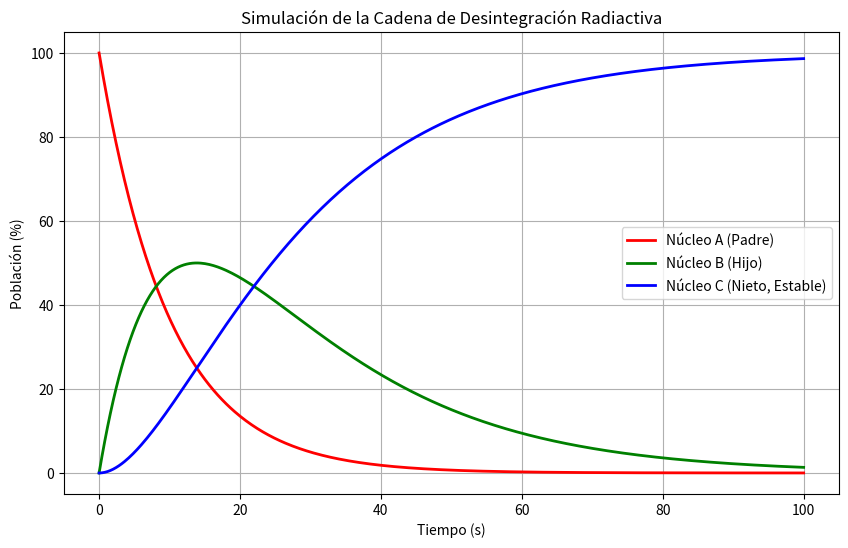

Write Python code to recreate this figure.
%matplotlib inline
import numpy as np
import matplotlib.pyplot as plt
from scipy.integrate import odeint

# Constantes de desintegración (1/s)
lambda_A = 0.1   # Núcleo padre decae rápido
lambda_B = 0.05  # Núcleo hijo decae más lento

def decay_chain(y, t):
    N_A, N_B, N_C = y
    dN_A_dt = -lambda_A * N_A
    dN_B_dt = lambda_A * N_A - lambda_B * N_B
    dN_C_dt = lambda_B * N_B
    return [dN_A_dt, dN_B_dt, dN_C_dt]

# Condiciones iniciales: 100% de A
y0 = [100.0, 0.0, 0.0]
t = np.linspace(0, 100, 500)

sol = odeint(decay_chain, y0, t)

plt.figure(figsize=(10, 6))
plt.plot(t, sol[:, 0], 'r', linewidth=2, label='Núcleo A (Padre)')
plt.plot(t, sol[:, 1], 'g', linewidth=2, label='Núcleo B (Hijo)')
plt.plot(t, sol[:, 2], 'b', linewidth=2, label='Núcleo C (Nieto, Estable)')

plt.title('Simulación de la Cadena de Desintegración Radiactiva')
plt.xlabel('Tiempo (s)')
plt.ylabel('Población (%)')
plt.legend(loc='best')
plt.grid(True)
plt.show()
